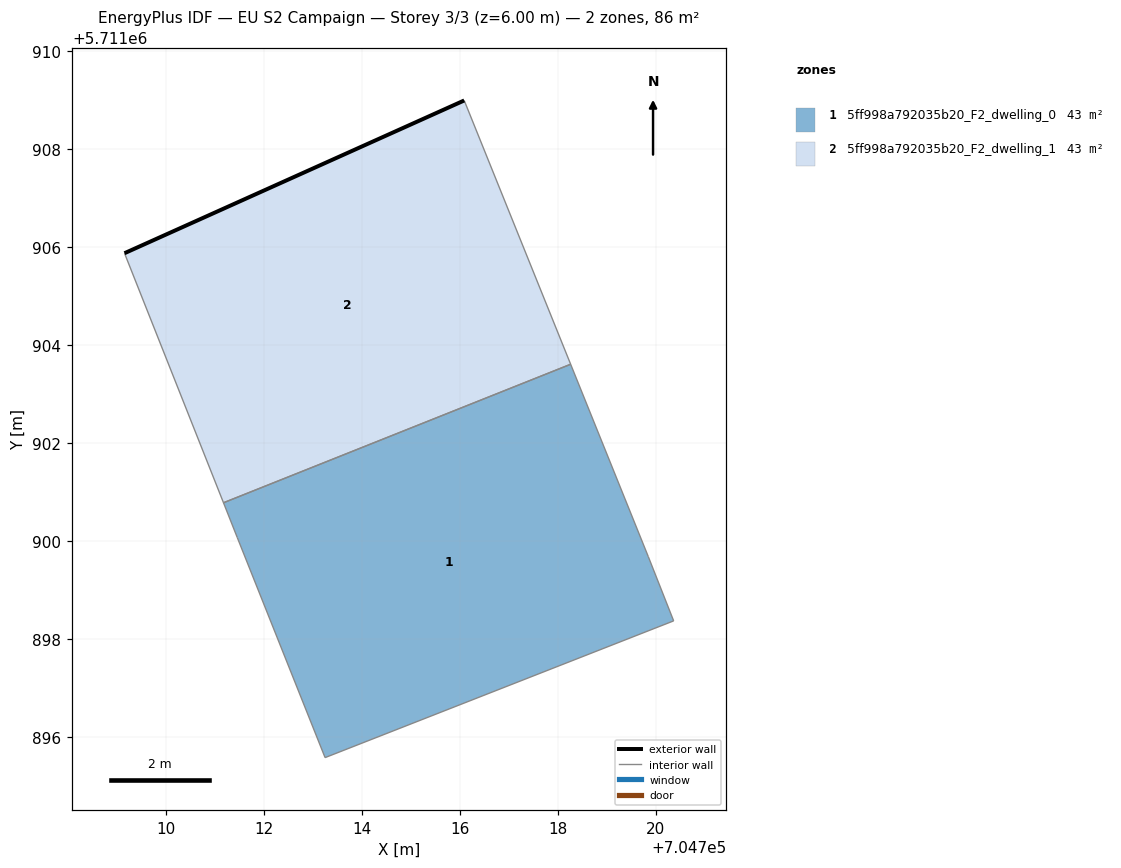
=== STOREY PLAN SPEC (per zone: floor XY polygon, exterior-wall plan segments, windows/doors) ===
zone 1: 5ff998a792035b20_F2_dwelling_0  (43.0 m²)
  floor: (704720.37, 5711898.37) (704719.85, 5711899.68) (704718.26, 5711903.61) (704711.17, 5711900.78) (704711.46, 5711900.07) (704713.25, 5711895.58)
  interior walls: 6
zone 2: 5ff998a792035b20_F2_dwelling_1  (43.0 m²)
  floor: (704718.26, 5711903.61) (704716.09, 5711909.00) (704709.15, 5711905.88) (704711.17, 5711900.78)
  exterior wall: (704709.15, 5711905.88) – (704716.09, 5711909.00)  [7.6 m]
  interior walls: 3

=== DERIVED (storey summary) ===
Building: EU S2 Campaign
Storey: 3 of 3  (floor level z = 6.00 m)
Storey gross floor area: 86.0 m²
Zones on this storey: 2
  - 5ff998a792035b20_F2_dwelling_0: floor 43.0 m²
  - 5ff998a792035b20_F2_dwelling_1: floor 43.0 m²; exterior wall 7.6 m (22.8 m²); WWR 0.0%
Zone adjacency (shared interzone walls):
  - 5ff998a792035b20_F2_dwelling_0 ↔ 5ff998a792035b20_F2_dwelling_1